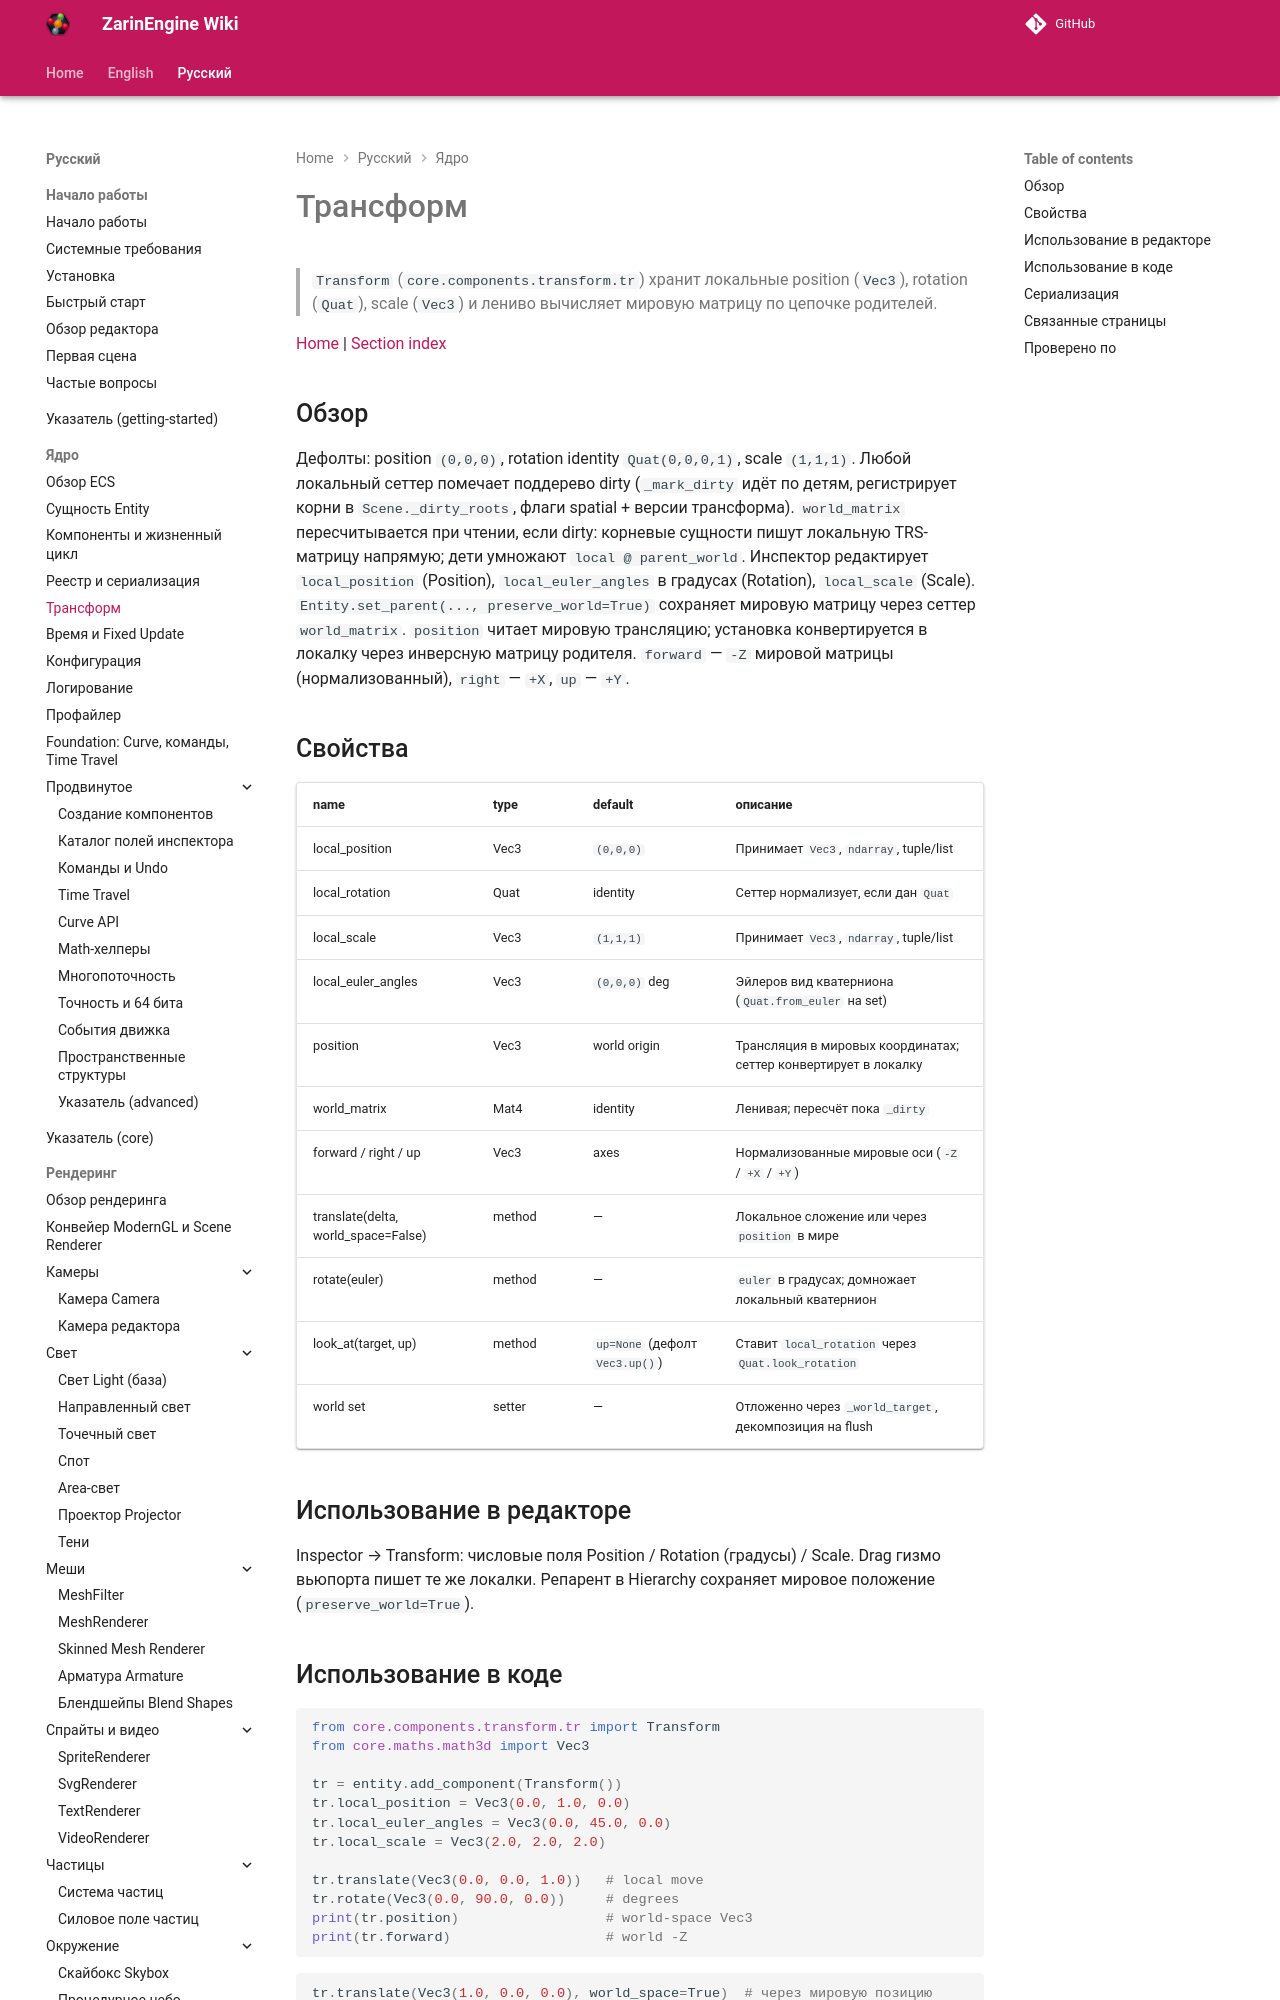

repository: EgorKonstrukt/ZarinEngineWiki · page: ru/core/transform/index.html · generator: mkdocs

# Трансформ

> `Transform` (`core.components.transform.tr`) хранит локальные position (`Vec3`), rotation (`Quat`), scale (`Vec3`) и лениво вычисляет мировую матрицу по цепочке родителей.

[Home](../../index.md) | [Section index](./_section.md)
